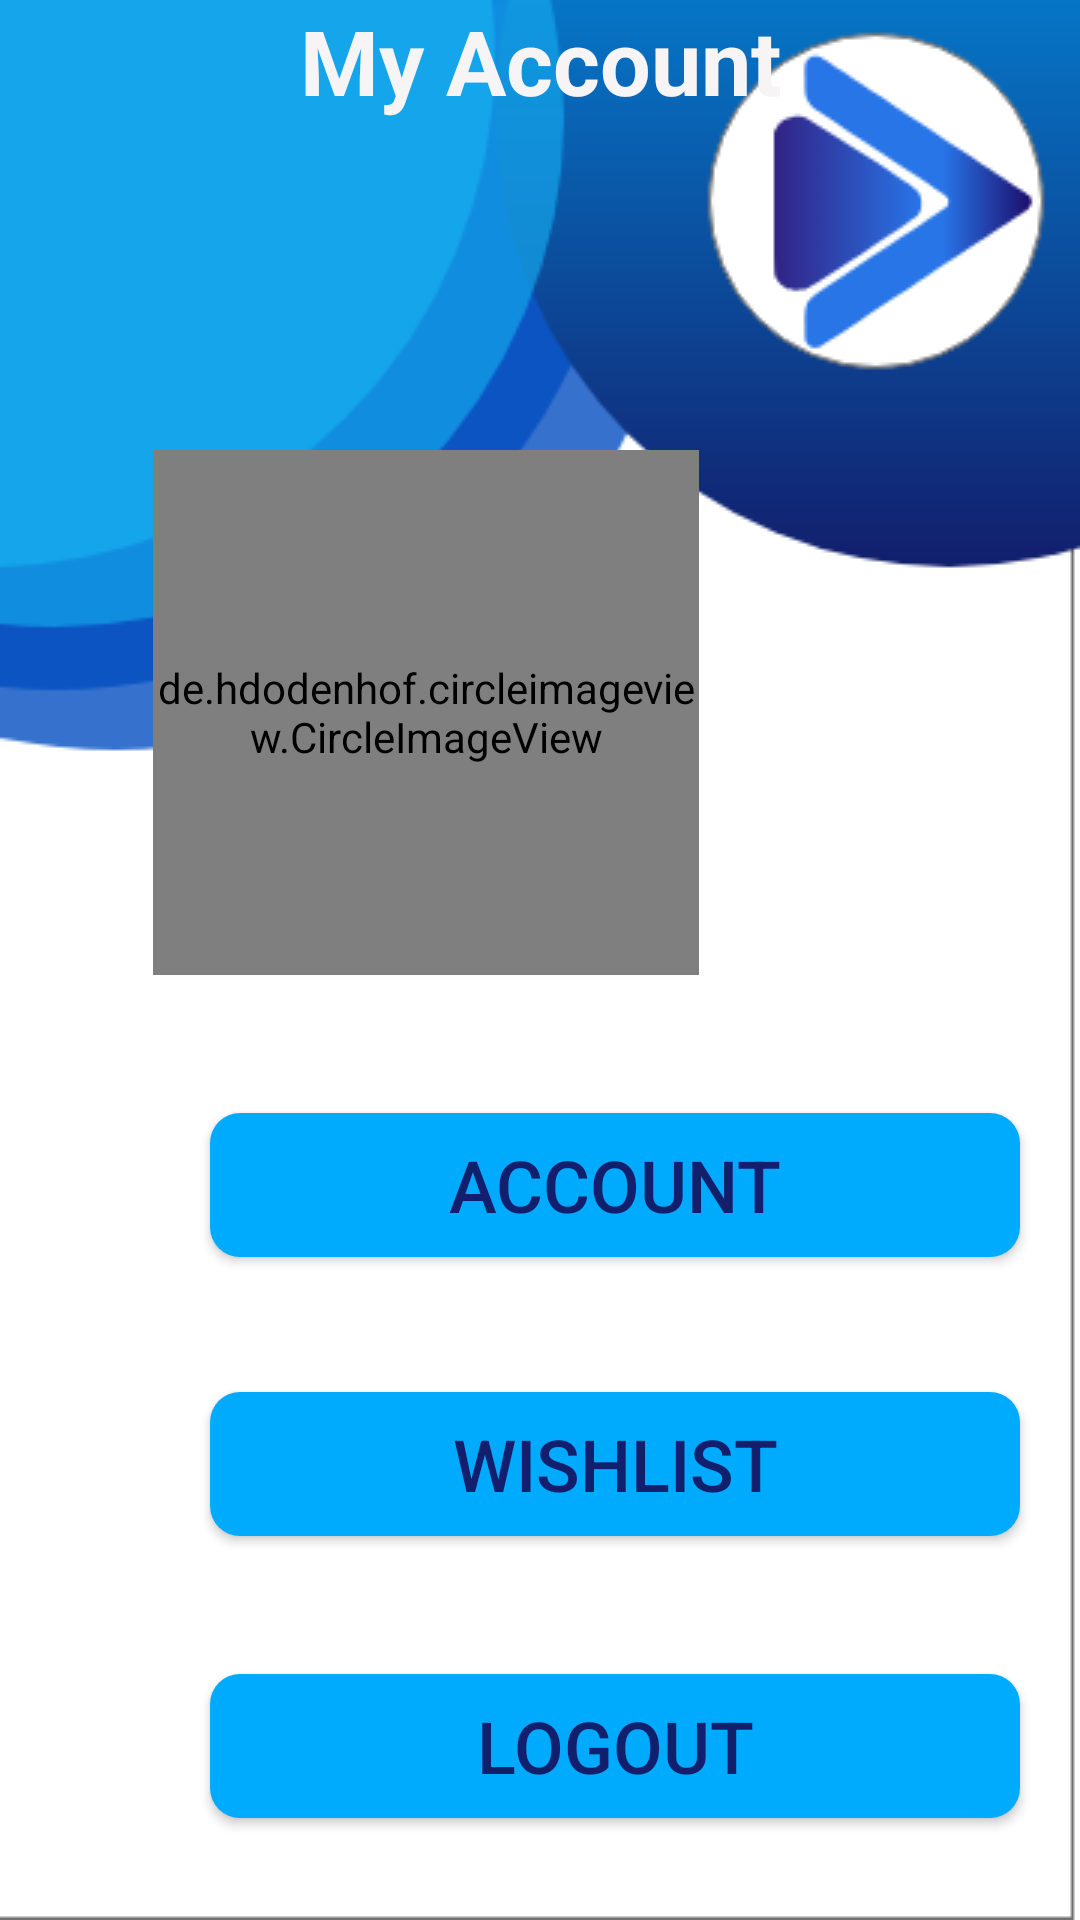

Android layout source for this screen:
<!-- AndroidManifest.xml: application theme AppTheme -->
<!-- res/layout/activity_account.xml -->
<?xml version="1.0" encoding="utf-8"?>
<RelativeLayout xmlns:android="http://schemas.android.com/apk/res/android"
    xmlns:app="http://schemas.android.com/apk/res-auto"
    android:id="@+id/rootRL"
    android:layout_width="match_parent"
    android:layout_height="fill_parent"
    android:background="@drawable/account_page_bg"
    android:orientation="vertical">

    <de.hdodenhof.circleimageview.CircleImageView
        android:id="@+id/profile_image"
        android:layout_width="182dp"
        android:layout_height="175dp"

        android:layout_alignParentEnd="true"
        android:layout_marginEnd="122dp"
        android:src="@drawable/elvyn_claire_profile"
        android:translationX="-5dp"
        android:translationY="150dp"
        app:civ_border_color="#FF000000"
        app:civ_border_width="2dp" />

    <Button
        android:id="@+id/button2"
        android:layout_width="270dp"
        android:layout_height="wrap_content"
        android:layout_alignParentTop="true"
        android:layout_marginTop="301dp"
        android:background="@drawable/roundbutton"

        android:bottomLeftRadius="20dp"
        android:bottomRightRadius="20dp"
        android:text="Account"
        android:textColor=" #121F6D
"
        android:textAlignment="center"
        android:textSize="24sp"
        android:translationX="70dp"
        android:translationY="70dp" />

    <Button
        android:id="@+id/button3"
        android:layout_width="270dp"
        android:layout_height="wrap_content"
        android:layout_alignParentTop="true"
        android:layout_marginTop="409dp"
        android:background="@drawable/roundbutton"
        android:text="Wishlist"
        android:textColor=" #121F6D"
        android:textAlignment="center"
        android:textSize="24sp"
        android:translationX="70dp"
        android:translationY="55dp" />

    <Button
        android:id="@+id/button4"
        android:layout_width="270dp"
        android:layout_height="wrap_content"
        android:layout_alignParentTop="true"
        android:layout_marginTop="488dp"
        android:background="@drawable/roundbutton"
        android:textColor=" #121F6D"
        android:text="Logout"
        android:textAlignment="center"
        android:textSize="24sp"
        android:translationX="70dp"
        android:translationY="70dp" />

    <ImageView
        android:id="@+id/imageView"
        android:layout_width="65dp"
        android:layout_height="36dp"

        app:srcCompat="@drawable/ic_arrow_back_black_24dp"
        />

    <TextView
        android:id="@+id/textView"
        android:layout_width="match_parent"
        android:layout_height="wrap_content"


        android:text="My Account"
        android:textAlignment="center"
        android:textColor="#F6F4F4"
        android:textSize="30sp"
        android:textStyle="bold" />
</RelativeLayout>
<!-- resources referenced by this layout -->
<resources>
  <!-- drawable account_page_bg: png bitmap (drawable-hdpi, 23244 bytes) -->
  <!-- drawable elvyn_claire_profile: png bitmap (drawable-hdpi, 26187 bytes) -->
  <!-- drawable roundbutton (drawable) -->
  <?xml version="1.0" encoding="utf-8"?>
  <shape xmlns:android="http://schemas.android.com/apk/res/android"
      android:shape="rectangle">
      <solid android:color="#00AAFD"
          />//#ffd6d1
  
      <corners android:bottomRightRadius="10dp"
          android:bottomLeftRadius="10dp"
          android:topRightRadius="10dp"
          android:topLeftRadius="10dp"/>
  </shape>
  <style name="AppTheme" parent="Theme.AppCompat.Light.DarkActionBar">
              
  
              <item name="colorPrimary">@color/colorPrimary</item>
              <item name="colorPrimaryDark">@color/colorPrimaryDark</item>
              <item name="colorAccent">@color/colorAccent</item>
              <item name="windowActionBarOverlay">false</item>
              <item name="android:textSize">@dimen/mediumTextSize</item>
              <item name="iconSize">@dimen/largeHeadingText</item>
  
          </style>
  <color name="colorPrimary">#148E13</color>
  <color name="colorPrimaryDark">#148E13</color>
  <color name="colorAccent">#03DAC5</color>
  <dimen name="mediumTextSize">14sp</dimen>
  <dimen name="largeHeadingText">18sp</dimen>
</resources>
